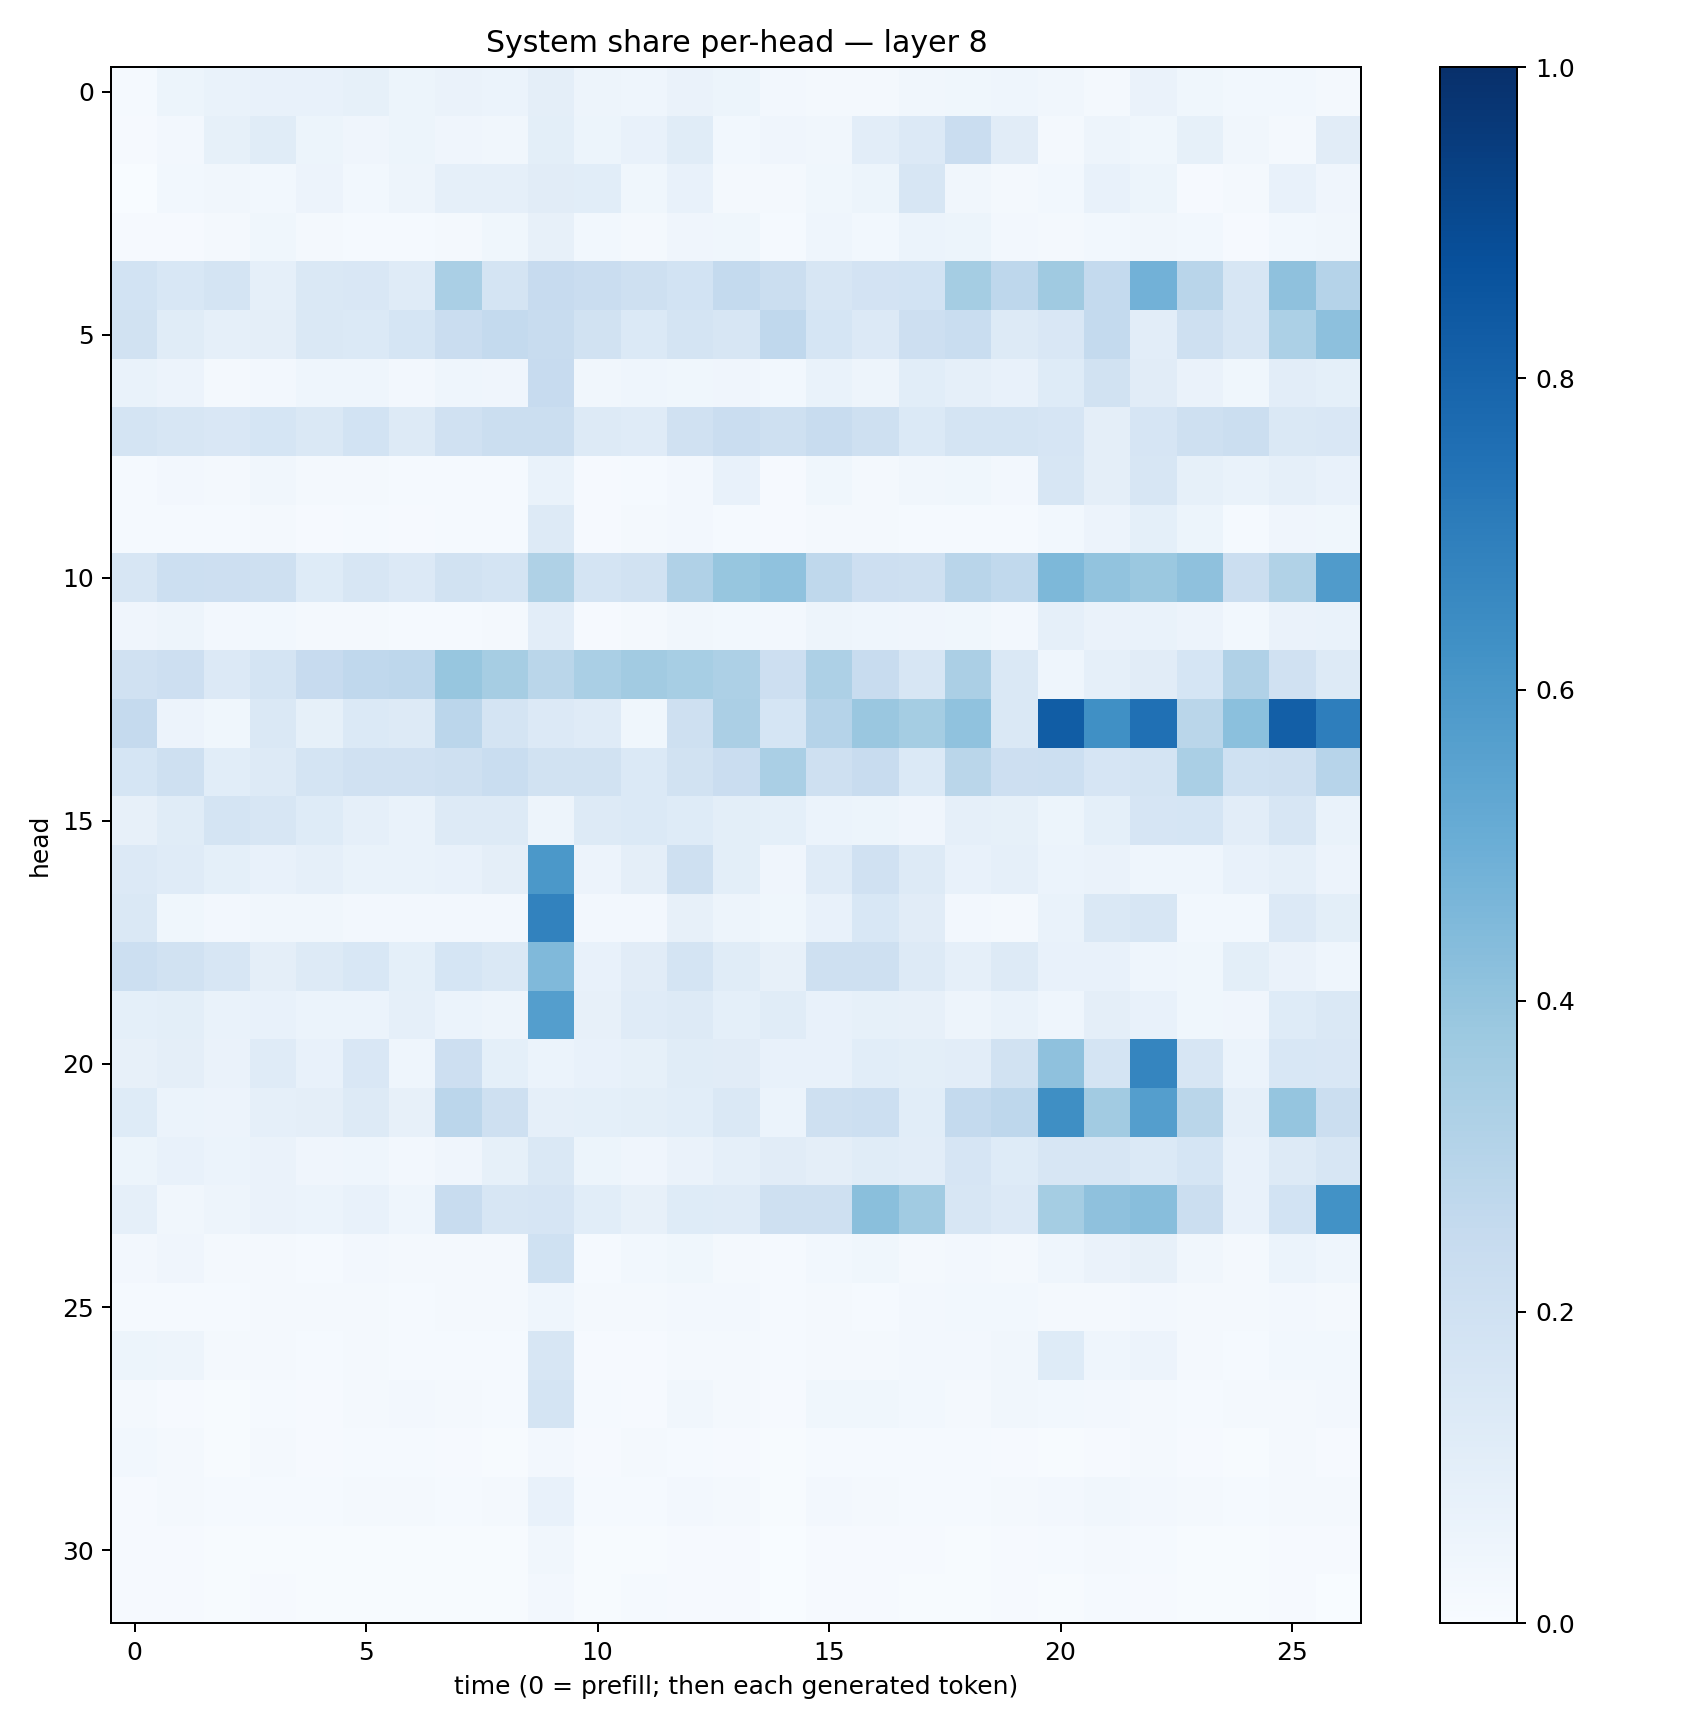

The file beside this chart, header and first rows:
0.013425859, 0.05320529, 0.069414064, 0.070795126, 0.07520618, 0.08396542, 0.052331846, 0.063437454, 0.06072402, 0.09606415, 0.05040744, 0.045011465, 0.06361619, 0.05342711, 0.026481053, 0.020915594, 0.02034655, 0.033181556, 0.03820091, 0.043459546, 0.031677954, 0.020518254, 0.063786894, 0.037643757
0.01003, 0.02661, 0.08334, 0.1161, 0.05138, 0.03975, 0.05103, 0.04055, 0.03229, 0.1002, 0.05199, 0.07486, 0.1141, 0.03072, 0.0425, 0.03377, 0.1041, 0.1362, 0.2276, 0.112, 0.01998, 0.04754, 0.0362, 0.08474
0.003716, 0.02847, 0.03429, 0.03093, 0.05665, 0.03015, 0.04755, 0.08733, 0.08957, 0.1112, 0.1064, 0.03535, 0.07176, 0.0213, 0.02136, 0.03692, 0.05365, 0.1617, 0.03423, 0.02283, 0.0282, 0.07341, 0.0522, 0.009431
0.008962, 0.009993, 0.0197, 0.03609, 0.02139, 0.01174, 0.01202, 0.01761, 0.03768, 0.0807, 0.03013, 0.01883, 0.04055, 0.03804, 0.01334, 0.04478, 0.03032, 0.06012, 0.05135, 0.02615, 0.01764, 0.0276, 0.03293, 0.02845
0.1865, 0.1527, 0.1779, 0.0898, 0.1472, 0.1511, 0.1183, 0.3376, 0.1795, 0.245, 0.2297, 0.2044, 0.1839, 0.2564, 0.2215, 0.1565, 0.1817, 0.1857, 0.3552, 0.2756, 0.3706, 0.2548, 0.4832, 0.2929
0.1913, 0.1161, 0.08698, 0.0948, 0.1455, 0.1373, 0.1715, 0.2301, 0.256, 0.2396, 0.1881, 0.1377, 0.1734, 0.1639, 0.2668, 0.1691, 0.1338, 0.2122, 0.233, 0.1289, 0.1496, 0.2539, 0.1049, 0.2048
0.0681, 0.05522, 0.02127, 0.02596, 0.04477, 0.04397, 0.02439, 0.04684, 0.04087, 0.2451, 0.03293, 0.04363, 0.0375, 0.04088, 0.03083, 0.0681, 0.04912, 0.1083, 0.08779, 0.07641, 0.1219, 0.1899, 0.1113, 0.0626
0.1763, 0.1567, 0.1486, 0.1692, 0.1411, 0.1848, 0.1299, 0.1982, 0.2236, 0.2265, 0.1299, 0.1191, 0.1968, 0.2298, 0.2053, 0.2361, 0.2099, 0.1387, 0.179, 0.1785, 0.1662, 0.09448, 0.1654, 0.2063
0.01204, 0.02405, 0.01962, 0.03132, 0.01855, 0.02217, 0.01332, 0.0137, 0.01395, 0.06687, 0.009884, 0.01294, 0.02723, 0.07756, 0.01125, 0.03798, 0.02084, 0.03201, 0.03531, 0.02665, 0.1632, 0.09419, 0.1574, 0.08321
0.01537, 0.0136, 0.01277, 0.01623, 0.008548, 0.01482, 0.0116, 0.01539, 0.01181, 0.1276, 0.01035, 0.01728, 0.02603, 0.0134, 0.01076, 0.02143, 0.02049, 0.01511, 0.01353, 0.0128, 0.02894, 0.05541, 0.09048, 0.05199
0.1603, 0.2177, 0.2124, 0.2039, 0.1212, 0.1629, 0.1366, 0.1927, 0.1771, 0.3227, 0.1729, 0.195, 0.3165, 0.3915, 0.4089, 0.2726, 0.2113, 0.2068, 0.2893, 0.2635, 0.4554, 0.4053, 0.3796, 0.4136
0.0401, 0.04768, 0.02552, 0.03073, 0.02212, 0.02038, 0.01322, 0.01296, 0.01664, 0.1045, 0.00977, 0.02305, 0.0337, 0.02862, 0.02552, 0.04725, 0.04403, 0.03973, 0.03881, 0.02642, 0.08648, 0.06458, 0.06879, 0.05501
0.196, 0.2147, 0.1339, 0.1789, 0.2459, 0.2668, 0.2747, 0.3913, 0.3483, 0.2891, 0.3361, 0.361, 0.3473, 0.3281, 0.2139, 0.3246, 0.2414, 0.1616, 0.3336, 0.1444, 0.0448, 0.08655, 0.1106, 0.1702
0.2503, 0.05829, 0.03569, 0.1433, 0.08447, 0.1377, 0.1281, 0.2847, 0.1756, 0.1337, 0.1199, 0.03671, 0.2076, 0.3349, 0.168, 0.3009, 0.3831, 0.3544, 0.4079, 0.1431, 0.8256, 0.6309, 0.7509, 0.2869
0.1688, 0.2079, 0.109, 0.1279, 0.1726, 0.1987, 0.1986, 0.2061, 0.2305, 0.1906, 0.1878, 0.1394, 0.1882, 0.2284, 0.336, 0.2099, 0.2351, 0.1398, 0.288, 0.2145, 0.2187, 0.1672, 0.1767, 0.3366
0.07986, 0.1135, 0.1721, 0.1592, 0.1242, 0.08944, 0.06838, 0.1251, 0.1277, 0.05038, 0.1273, 0.1377, 0.1218, 0.09812, 0.09058, 0.05881, 0.05265, 0.03989, 0.08719, 0.08588, 0.05345, 0.09257, 0.1667, 0.1703
0.1348, 0.12, 0.09161, 0.07224, 0.08754, 0.06751, 0.06709, 0.0762, 0.09617, 0.5968, 0.05607, 0.09548, 0.2058, 0.09831, 0.04193, 0.1203, 0.1972, 0.1324, 0.07517, 0.08959, 0.06138, 0.06435, 0.04653, 0.04434
0.1479, 0.03556, 0.02571, 0.03332, 0.03441, 0.02564, 0.02441, 0.02583, 0.02661, 0.681, 0.02383, 0.02577, 0.08134, 0.04698, 0.03871, 0.07442, 0.1558, 0.1099, 0.02496, 0.02078, 0.06799, 0.1427, 0.164, 0.03089
0.2183, 0.1952, 0.1612, 0.09551, 0.1301, 0.1531, 0.09227, 0.1686, 0.1431, 0.4472, 0.07782, 0.1122, 0.1776, 0.1164, 0.07852, 0.2048, 0.2078, 0.1268, 0.08639, 0.1284, 0.07495, 0.07249, 0.04566, 0.03849
0.09308, 0.1004, 0.0684, 0.07399, 0.06097, 0.06109, 0.08676, 0.06045, 0.0483, 0.5696, 0.08108, 0.1205, 0.1278, 0.09232, 0.1153, 0.07202, 0.08445, 0.07871, 0.04911, 0.06989, 0.04317, 0.09463, 0.07727, 0.03876
0.07837, 0.0958, 0.06596, 0.1188, 0.07707, 0.1511, 0.04495, 0.2128, 0.09312, 0.05985, 0.07257, 0.08492, 0.1159, 0.112, 0.07285, 0.0721, 0.1065, 0.1005, 0.1054, 0.1918, 0.4118, 0.1752, 0.6699, 0.1567
0.1247, 0.06162, 0.05571, 0.08892, 0.096, 0.1271, 0.07968, 0.2841, 0.2043, 0.0869, 0.09347, 0.09818, 0.1094, 0.1436, 0.06072, 0.2074, 0.2173, 0.1084, 0.2572, 0.2765, 0.6333, 0.362, 0.5677, 0.2884
0.05406, 0.07384, 0.06145, 0.06419, 0.04046, 0.04329, 0.02582, 0.04168, 0.08368, 0.1409, 0.05218, 0.04015, 0.06307, 0.08844, 0.1133, 0.09575, 0.114, 0.1028, 0.1661, 0.1233, 0.1632, 0.157, 0.1406, 0.1688
0.08681, 0.03452, 0.05007, 0.06315, 0.06074, 0.07034, 0.04609, 0.2409, 0.1575, 0.1653, 0.1086, 0.07904, 0.124, 0.1186, 0.2035, 0.2057, 0.4226, 0.365, 0.1632, 0.1357, 0.3538, 0.412, 0.4294, 0.2256
0.02532, 0.04177, 0.02206, 0.02056, 0.01421, 0.02585, 0.02203, 0.01907, 0.01804, 0.2003, 0.01547, 0.02943, 0.03567, 0.02233, 0.01397, 0.03103, 0.0367, 0.02156, 0.0249, 0.02259, 0.04668, 0.06453, 0.0788, 0.03182
0.01468, 0.01222, 0.01335, 0.01728, 0.01854, 0.01631, 0.01398, 0.01596, 0.02295, 0.04384, 0.02029, 0.02267, 0.02498, 0.02521, 0.01209, 0.01752, 0.01487, 0.02667, 0.02792, 0.03091, 0.01858, 0.02326, 0.02442, 0.02165
0.0527, 0.04705, 0.01727, 0.01947, 0.01176, 0.01773, 0.01189, 0.01264, 0.0151, 0.161, 0.01098, 0.008995, 0.02241, 0.01811, 0.01361, 0.02039, 0.02013, 0.02656, 0.02612, 0.03157, 0.1228, 0.04566, 0.05469, 0.01721
0.01836, 0.01053, 0.007231, 0.01262, 0.009052, 0.01722, 0.02389, 0.01961, 0.01544, 0.174, 0.01559, 0.008363, 0.03321, 0.01678, 0.01021, 0.03883, 0.03807, 0.0294, 0.02222, 0.03215, 0.02825, 0.02721, 0.02051, 0.01472
0.02975, 0.01777, 0.007458, 0.01972, 0.009298, 0.01496, 0.01352, 0.01122, 0.007108, 0.0262, 0.009839, 0.01589, 0.01525, 0.0107, 0.006956, 0.01174, 0.01234, 0.01515, 0.01273, 0.008815, 0.007487, 0.01086, 0.01655, 0.007858
0.009616, 0.01648, 0.01202, 0.01505, 0.01311, 0.01595, 0.01607, 0.01483, 0.01856, 0.07375, 0.01221, 0.01515, 0.02566, 0.02017, 0.007141, 0.02629, 0.02189, 0.0137, 0.01331, 0.01658, 0.02396, 0.03152, 0.02678, 0.01789
0.01164, 0.008028, 0.004553, 0.005661, 0.004485, 0.005439, 0.004447, 0.004301, 0.004943, 0.03364, 0.004496, 0.006797, 0.01148, 0.009909, 0.003737, 0.01148, 0.01066, 0.009112, 0.007254, 0.009414, 0.01244, 0.01618, 0.01275, 0.007
0.008587, 0.01083, 0.007309, 0.009403, 0.007194, 0.005091, 0.004621, 0.006522, 0.005227, 0.0248, 0.00491, 0.01222, 0.01148, 0.008665, 0.001949, 0.008706, 0.007995, 0.006662, 0.006318, 0.008034, 0.007738, 0.01197, 0.01168, 0.004688
